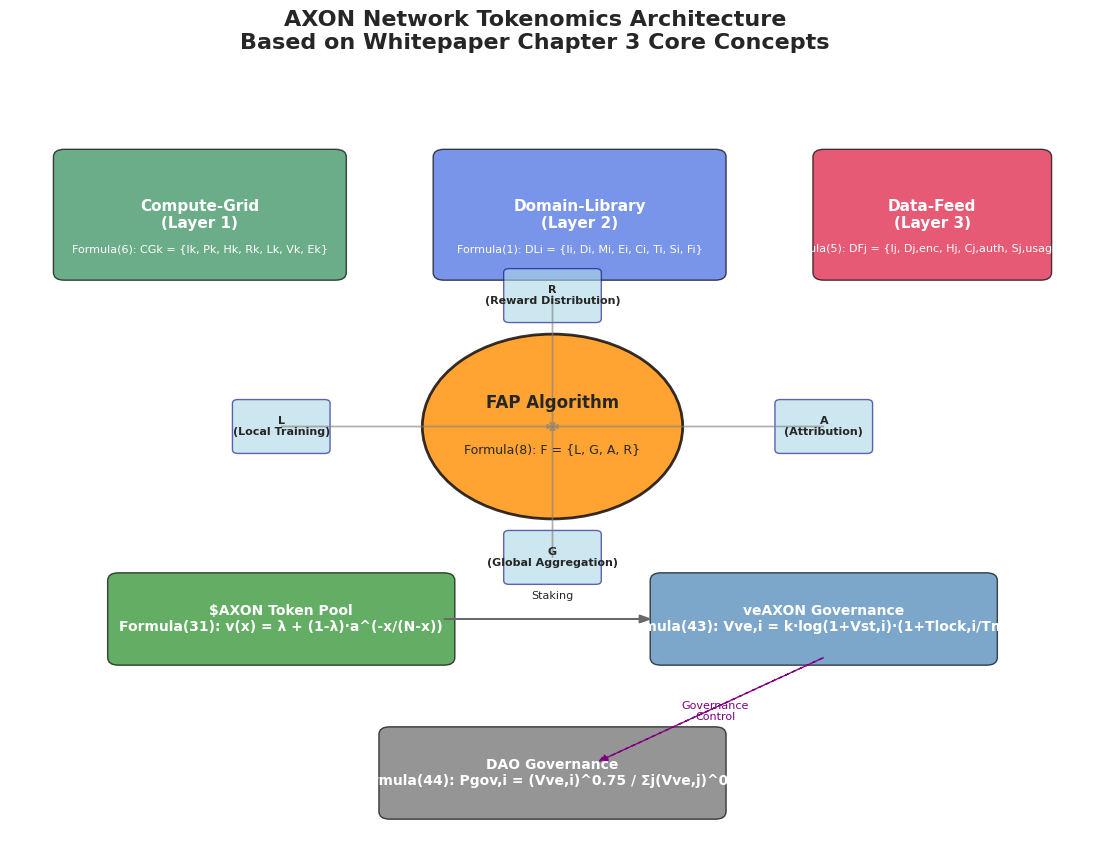
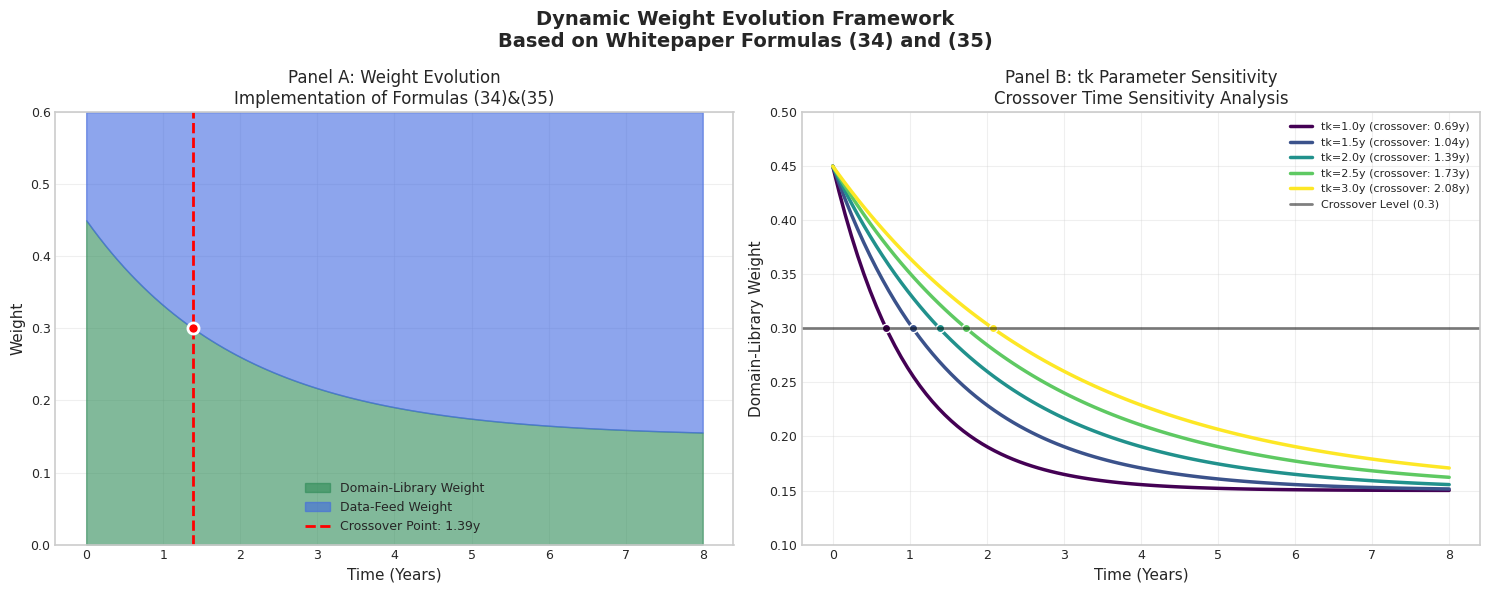
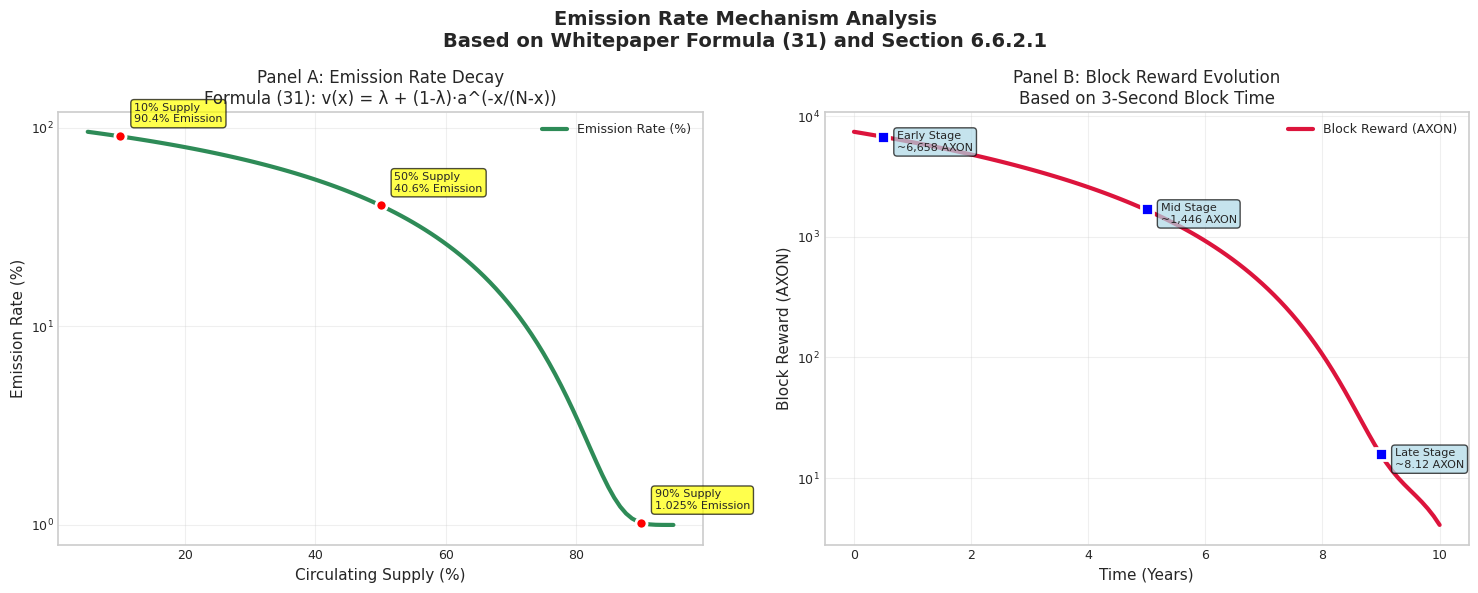
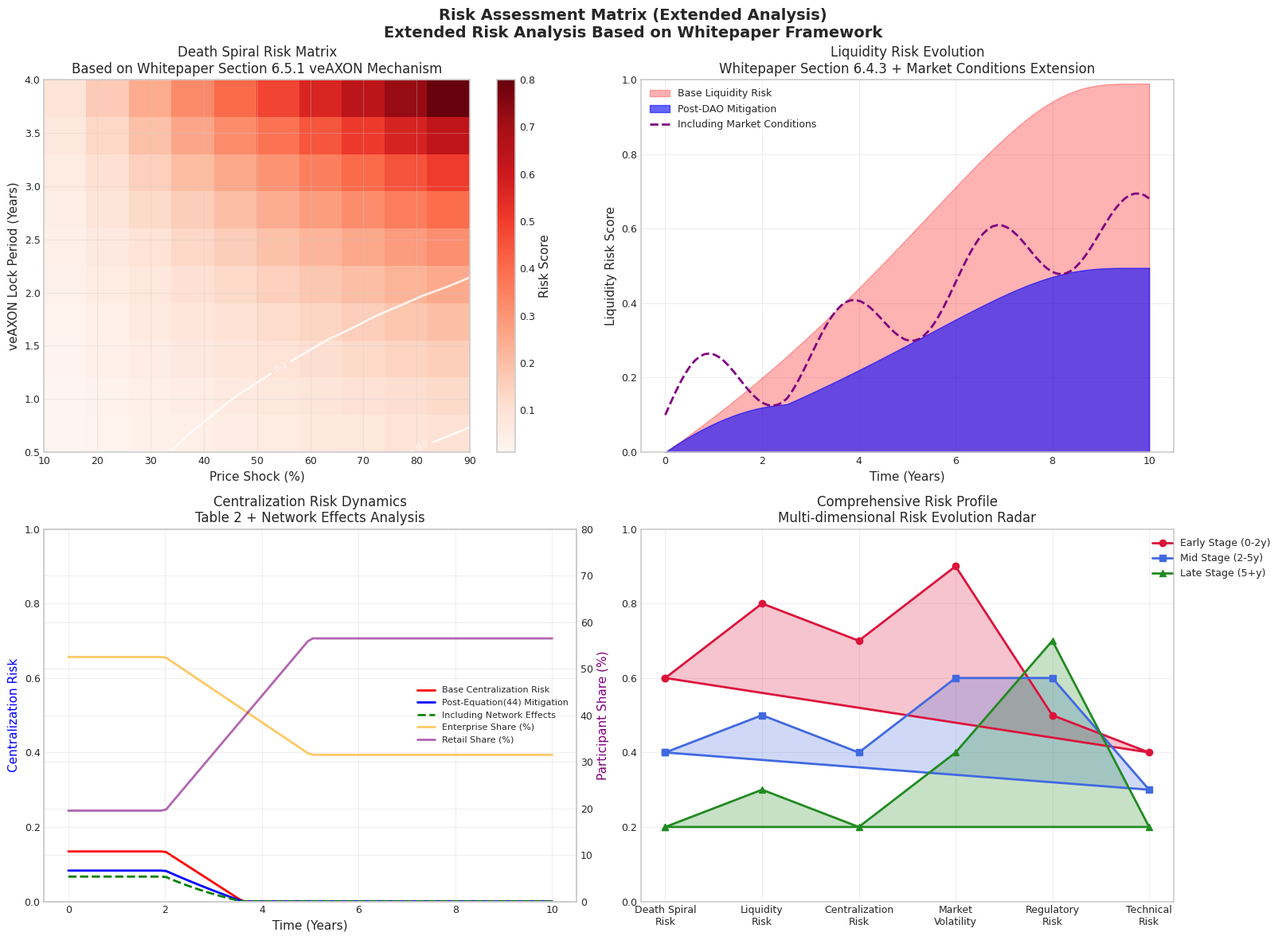
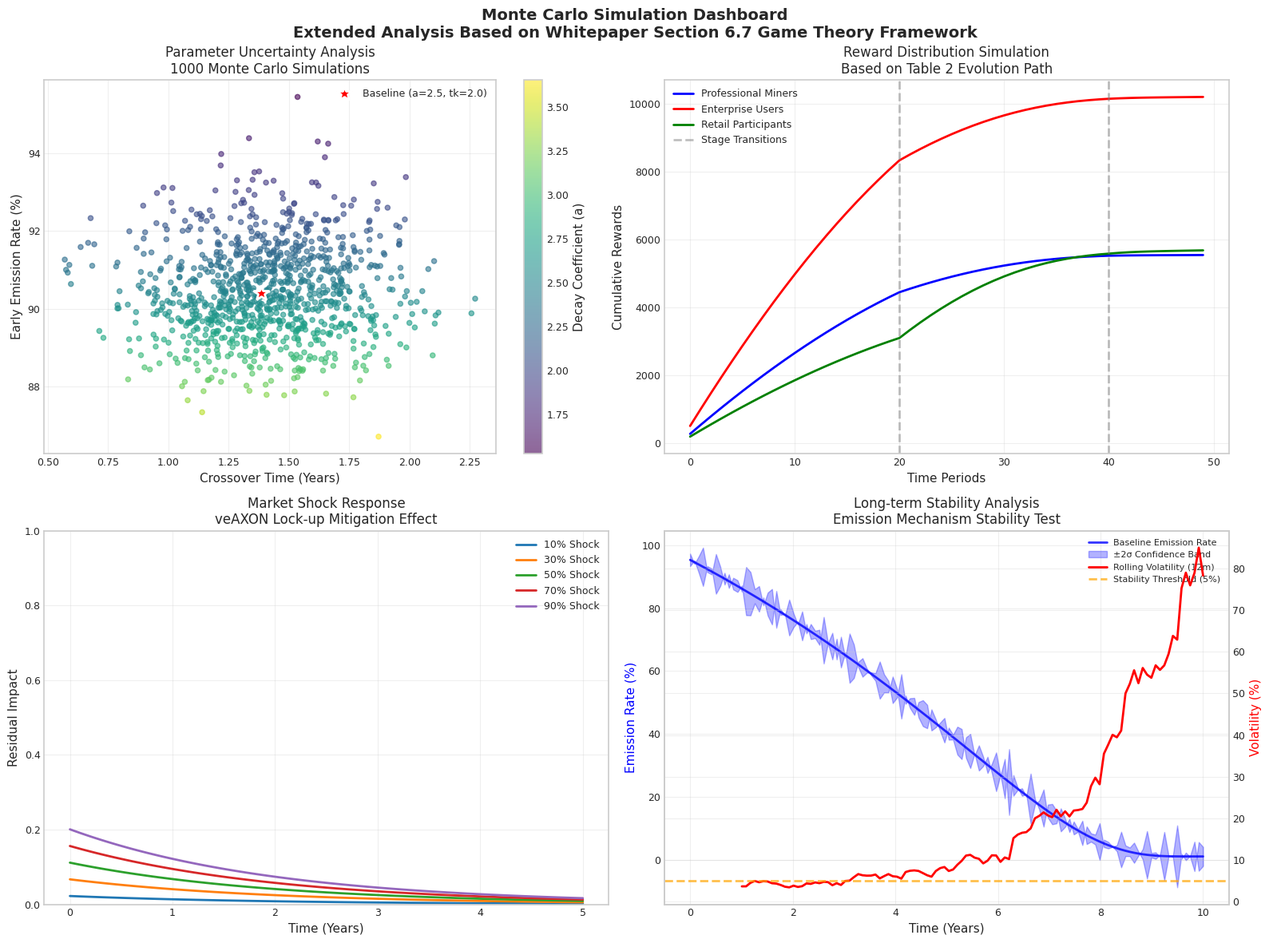

Recreate these plots in Python, in order.
"""
AXON Tokenomics Comprehensive Visualization Framework
==================================================
包含白皮书核心框架图 + 扩展分析可视化
Based on AXON Network Tokenomic Framework v1.2.0
"""

import numpy as np
import pandas as pd
import matplotlib.pyplot as plt
import matplotlib.patches as patches
import seaborn as sns
from matplotlib.patches import FancyBboxPatch, ConnectionPatch, Circle
from matplotlib.patches import Polygon, Arrow
import networkx as nx
from typing import Dict, List, Tuple, Optional
import warnings

warnings.filterwarnings('ignore')

# =============================================================================
# 综合可视化引擎
# =============================================================================

class ComprehensiveVisualizationEngine:
    """综合可视化引擎：白皮书框架图 + 扩展分析"""
    
    def __init__(self):
        self._setup_academic_style()
        self.colors = self._define_color_palette()
    
    def _setup_academic_style(self):
        """设置学术风格"""
        plt.style.use('seaborn-v0_8-whitegrid')
        plt.rcParams.update({
            'font.family': ['DejaVu Sans', 'Arial', 'sans-serif'],  # 避免字体问题
            'font.size': 10,
            'axes.titlesize': 12,
            'axes.labelsize': 11,
            'xtick.labelsize': 9,
            'ytick.labelsize': 9,
            'legend.fontsize': 9,
            'figure.titlesize': 14,
            'axes.linewidth': 1.2,
            'grid.alpha': 0.3,
            'lines.linewidth': 2.0
        })
    
    def _define_color_palette(self):
        """定义学术色彩方案"""
        return {
            'primary': '#2E8B57',      # 海绿色
            'secondary': '#4169E1',    # 皇家蓝
            'accent': '#DC143C',       # 深红色
            'warning': '#FF8C00',      # 橙色
            'success': '#228B22',      # 森林绿
            'info': '#4682B4',         # 钢蓝色
            'light_gray': '#F5F5F5',   # 浅灰
            'dark_gray': '#696969'     # 深灰
        }

# =============================================================================
# 1. 白皮书核心框架可视化
# =============================================================================

class WhitepaperFrameworkVisualizer:
    """白皮书核心框架可视化器"""
    
    def __init__(self, viz_engine):
        self.viz = viz_engine
        self.colors = viz_engine.colors
    
    def create_tokenomics_architecture_diagram(self) -> plt.Figure:
        """
        创建代币经济学架构图
        对应白皮书第3章核心概念定义
        """
        fig, ax = plt.subplots(1, 1, figsize=(14, 10))
        ax.set_xlim(0, 10)
        ax.set_ylim(0, 10)
        ax.axis('off')
        
        # 标题
        fig.suptitle('AXON Network Tokenomics Architecture\nBased on Whitepaper Chapter 3 Core Concepts', 
                    fontsize=16, fontweight='bold', y=0.95)
        
        # 1. 三层架构核心组件
        self._draw_three_layer_architecture(ax)
        
        # 2. FAP算法核心
        self._draw_fap_core(ax)
        
        # 3. 代币流动
        self._draw_token_flows(ax)
        
        # 4. 治理机制
        self._draw_governance_mechanism(ax)
        
        return fig
    
    def _draw_three_layer_architecture(self, ax):
        """绘制三层架构"""
        # Layer 1: Compute-Grid
        compute_box = FancyBboxPatch(
            (0.5, 7.5), 2.5, 1.5, boxstyle="round,pad=0.1",
            facecolor=self.colors['primary'], alpha=0.7, edgecolor='black'
        )
        ax.add_patch(compute_box)
        ax.text(1.75, 8.25, 'Compute-Grid\n(Layer 1)', ha='center', va='center',
                fontsize=11, fontweight='bold', color='white')
        ax.text(1.75, 7.8, 'Formula(6): CGk = {Ik, Pk, Hk, Rk, Lk, Vk, Ek}', 
                ha='center', va='center', fontsize=8, color='white')
        
        # Layer 2: Domain-Library
        domain_box = FancyBboxPatch(
            (4, 7.5), 2.5, 1.5, boxstyle="round,pad=0.1",
            facecolor=self.colors['secondary'], alpha=0.7, edgecolor='black'
        )
        ax.add_patch(domain_box)
        ax.text(5.25, 8.25, 'Domain-Library\n(Layer 2)', ha='center', va='center',
                fontsize=11, fontweight='bold', color='white')
        ax.text(5.25, 7.8, 'Formula(1): DLi = {Ii, Di, Mi, Ei, Ci, Ti, Si, Fi}', 
                ha='center', va='center', fontsize=8, color='white')
        
        # Layer 3: Data-Feed
        data_box = FancyBboxPatch(
            (7.5, 7.5), 2, 1.5, boxstyle="round,pad=0.1",
            facecolor=self.colors['accent'], alpha=0.7, edgecolor='black'
        )
        ax.add_patch(data_box)
        ax.text(8.5, 8.25, 'Data-Feed\n(Layer 3)', ha='center', va='center',
                fontsize=11, fontweight='bold', color='white')
        ax.text(8.5, 7.8, 'Formula(5): DFj = {Ij, Dj,enc, Hj, Cj,auth, Sj,usage, Uj}', 
                ha='center', va='center', fontsize=8, color='white')
    
    def _draw_fap_core(self, ax):
        """绘制FAP算法核心"""
        # FAP核心圆形
        fap_circle = Circle((5, 5.5), 1.2, facecolor=self.colors['warning'], 
                           alpha=0.8, edgecolor='black', linewidth=2)
        ax.add_patch(fap_circle)
        ax.text(5, 5.8, 'FAP Algorithm', ha='center', va='center',
                fontsize=12, fontweight='bold')
        ax.text(5, 5.2, 'Formula(8): F = {L, G, A, R}', ha='center', va='center',
                fontsize=9)
        
        # FAP四个组件
        components = [
            ('L\n(Local Training)', (2.5, 5.5)),
            ('G\n(Global Aggregation)', (5, 3.8)),
            ('A\n(Attribution)', (7.5, 5.5)),
            ('R\n(Reward Distribution)', (5, 7.2))
        ]
        
        for comp_text, (x, y) in components:
            comp_box = FancyBboxPatch(
                (x-0.4, y-0.3), 0.8, 0.6, boxstyle="round,pad=0.05",
                facecolor='lightblue', alpha=0.6, edgecolor='navy'
            )
            ax.add_patch(comp_box)
            ax.text(x, y, comp_text, ha='center', va='center', fontsize=8, fontweight='bold')
            
            # 连接线到FAP核心
            ax.arrow(x, y, 5-x, 5.5-y, head_width=0.05, head_length=0.05, 
                    fc='gray', ec='gray', alpha=0.6, length_includes_head=True)
    
    def _draw_token_flows(self, ax):
        """绘制代币流动"""
        # $AXON代币池
        token_box = FancyBboxPatch(
            (1, 2.5), 3, 1, boxstyle="round,pad=0.1",
            facecolor=self.colors['success'], alpha=0.7, edgecolor='black'
        )
        ax.add_patch(token_box)
        ax.text(2.5, 3, '$AXON Token Pool\nFormula(31): v(x) = λ + (1-λ)·a^(-x/(N-x))', 
                ha='center', va='center', fontsize=10, fontweight='bold', color='white')
        
        # veAXON治理
        veaxon_box = FancyBboxPatch(
            (6, 2.5), 3, 1, boxstyle="round,pad=0.1",
            facecolor=self.colors['info'], alpha=0.7, edgecolor='black'
        )
        ax.add_patch(veaxon_box)
        ax.text(7.5, 3, 'veAXON Governance\nFormula(43): Vve,i = k·log(1+Vst,i)·(1+Tlock,i/Tmax)', 
                ha='center', va='center', fontsize=10, fontweight='bold', color='white')
        
        # 流动箭头
        ax.arrow(4, 3, 1.8, 0, head_width=0.1, head_length=0.1, 
                fc=self.colors['dark_gray'], ec=self.colors['dark_gray'])
        ax.text(5, 3.3, 'Staking', ha='center', va='center', fontsize=8)
    
    def _draw_governance_mechanism(self, ax):
        """绘制治理机制"""
        # DAO治理框
        dao_box = FancyBboxPatch(
            (3.5, 0.5), 3, 1, boxstyle="round,pad=0.1",
            facecolor=self.colors['dark_gray'], alpha=0.7, edgecolor='black'
        )
        ax.add_patch(dao_box)
        ax.text(5, 1, 'DAO Governance\nFormula(44): Pgov,i = (Vve,i)^0.75 / Σj(Vve,j)^0.75', 
                ha='center', va='center', fontsize=10, fontweight='bold', color='white')
        
        # 治理连接线
        ax.arrow(7.5, 2.5, -2, -1.3, head_width=0.08, head_length=0.08, 
                fc='purple', ec='purple', linestyle='--')
        ax.text(6.5, 1.8, 'Governance\nControl', ha='center', va='center', 
                fontsize=8, color='purple')

    def create_dynamic_weights_evolution_diagram(self) -> plt.Figure:
        """
        创建动态权重演化图
        对应白皮书公式(34)和(35)
        """
        fig, (ax1, ax2) = plt.subplots(1, 2, figsize=(15, 6))
        fig.suptitle('Dynamic Weight Evolution Framework\nBased on Whitepaper Formulas (34) and (35)', 
                    fontsize=14, fontweight='bold')
        
        # 左图：权重演化曲线
        time_years = np.linspace(0, 8, 100)
        tk = 2.0  # 基线值
        
        # 公式(34): WDL(t) = 0.15 + 0.3 · e^(-t/tk)
        wdl = 0.15 + 0.3 * np.exp(-time_years / tk)
        # 公式(35): WDF(t) = 0.6 - WDL(t)
        wdf = 0.6 - wdl
        
        ax1.fill_between(time_years, 0, wdl, alpha=0.6, color=self.colors['primary'], 
                        label='Domain-Library Weight')
        ax1.fill_between(time_years, wdl, 0.6, alpha=0.6, color=self.colors['secondary'], 
                        label='Data-Feed Weight')
        
        # 标记交叉点
        crossover_time = tk * np.log(2)
        ax1.axvline(x=crossover_time, color='red', linestyle='--', linewidth=2, 
                   label=f'Crossover Point: {crossover_time:.2f}y')
        ax1.plot(crossover_time, 0.3, 'ro', markersize=8, markeredgecolor='white', 
                markeredgewidth=2)
        
        ax1.set_xlabel('Time (Years)')
        ax1.set_ylabel('Weight')
        ax1.set_title('Panel A: Weight Evolution\nImplementation of Formulas (34)&(35)')
        ax1.legend()
        ax1.grid(True, alpha=0.3)
        ax1.set_ylim(0, 0.6)
        
        # 右图：不同tk值的影响
        tk_values = [1.0, 1.5, 2.0, 2.5, 3.0]
        colors_tk = plt.cm.viridis(np.linspace(0, 1, len(tk_values)))
        
        for i, tk_val in enumerate(tk_values):
            wdl_tk = 0.15 + 0.3 * np.exp(-time_years / tk_val)
            crossover_tk = tk_val * np.log(2)
            
            ax2.plot(time_years, wdl_tk, color=colors_tk[i], linewidth=2.5,
                    label=f'tk={tk_val}y (crossover: {crossover_tk:.2f}y)')
            
            # 标记交叉点
            if crossover_tk <= 8:
                ax2.plot(crossover_tk, 0.3, 'o', color=colors_tk[i], markersize=6,
                        markeredgecolor='white', markeredgewidth=1)
        
        ax2.axhline(y=0.3, color='black', linestyle='-', alpha=0.5, 
                   label='Crossover Level (0.3)')
        ax2.set_xlabel('Time (Years)')
        ax2.set_ylabel('Domain-Library Weight')
        ax2.set_title('Panel B: tk Parameter Sensitivity\nCrossover Time Sensitivity Analysis')
        ax2.legend(fontsize=8)
        ax2.grid(True, alpha=0.3)
        ax2.set_ylim(0.1, 0.5)
        
        plt.tight_layout()
        return fig

    def create_emission_mechanism_diagram(self) -> plt.Figure:
        """
        创建发行机制图
        对应白皮书公式(31)和6.6.2.1节
        """
        fig, (ax1, ax2) = plt.subplots(1, 2, figsize=(15, 6))
        fig.suptitle('Emission Rate Mechanism Analysis\nBased on Whitepaper Formula (31) and Section 6.6.2.1', 
                    fontsize=14, fontweight='bold')
        
        # 左图：发行率曲线
        supply_ratios = np.linspace(0.05, 0.95, 100)
        total_supply = 86_000_000_000
        lambda_min = 0.01
        a = 2.5
        
        emission_rates = []
        for ratio in supply_ratios:
            supply = ratio * total_supply
            x_over_n_minus_x = supply / (total_supply - supply)
            rate = lambda_min + (1 - lambda_min) * np.power(a, -x_over_n_minus_x)
            emission_rates.append(rate * 100)
        
        ax1.semilogy(supply_ratios * 100, emission_rates, color=self.colors['primary'], 
                    linewidth=3, label='Emission Rate (%)')
        
        # 标记白皮书检查点
        checkpoints = [
            (10, 90.4, '10% Supply\n90.4% Emission'),
            (50, 40.6, '50% Supply\n40.6% Emission'),
            (90, 1.025, '90% Supply\n1.025% Emission')
        ]
        
        for supply_pct, emission_pct, label in checkpoints:
            ax1.plot(supply_pct, emission_pct, 'ro', markersize=8, 
                    markeredgecolor='white', markeredgewidth=2)
            ax1.annotate(label, (supply_pct, emission_pct), 
                        xytext=(10, 10), textcoords='offset points',
                        fontsize=8, bbox=dict(boxstyle="round,pad=0.3", 
                        facecolor='yellow', alpha=0.7))
        
        ax1.set_xlabel('Circulating Supply (%)')
        ax1.set_ylabel('Emission Rate (%)')
        ax1.set_title('Panel A: Emission Rate Decay\nFormula (31): v(x) = λ + (1-λ)·a^(-x/(N-x))')
        ax1.legend()
        ax1.grid(True, alpha=0.3)
        
        # 右图：区块奖励演化
        years = np.linspace(0, 10, 100)
        supply_progression = 0.05 + 0.90 * (years / 10)  # 简化的供应量增长
        
        block_rewards = []
        for supply_pct in supply_progression:
            supply = supply_pct * total_supply
            ratio = supply / (total_supply - supply)
            emission_rate = lambda_min + (1 - lambda_min) * np.power(a, -ratio)
            remaining_supply = total_supply - supply
            
            # 基于3秒区块时间
            block_reward = emission_rate * remaining_supply * (3 / (365 * 24 * 3600))
            block_rewards.append(block_reward)
        
        ax2.semilogy(years, block_rewards, color=self.colors['accent'], 
                    linewidth=3, label='Block Reward (AXON)')
        
        # 标记关键时点
        key_points = [
            (0.5, 6658, 'Early Stage\n~6,658 AXON'),
            (5, 1446, 'Mid Stage\n~1,446 AXON'),
            (9, 8.12, 'Late Stage\n~8.12 AXON')
        ]
        
        for year, reward, label in key_points:
            if year <= 10:
                closest_idx = np.argmin(np.abs(years - year))
                actual_reward = block_rewards[closest_idx]
                ax2.plot(year, actual_reward, 'bs', markersize=8, 
                        markeredgecolor='white', markeredgewidth=2)
                ax2.annotate(label, (year, actual_reward), 
                           xytext=(10, -10), textcoords='offset points',
                           fontsize=8, bbox=dict(boxstyle="round,pad=0.3", 
                           facecolor='lightblue', alpha=0.7))
        
        ax2.set_xlabel('Time (Years)')
        ax2.set_ylabel('Block Reward (AXON)')
        ax2.set_title('Panel B: Block Reward Evolution\nBased on 3-Second Block Time')
        ax2.legend()
        ax2.grid(True, alpha=0.3)
        
        plt.tight_layout()
        return fig

# =============================================================================
# 2. 扩展分析可视化
# =============================================================================

class ExtendedAnalysisVisualizer:
    """扩展分析可视化器"""
    
    def __init__(self, viz_engine):
        self.viz = viz_engine
        self.colors = viz_engine.colors
    
    def create_risk_assessment_matrix(self) -> plt.Figure:
        """
        创建风险评估矩阵
        基于白皮书框架的扩展分析
        """
        fig, ((ax1, ax2), (ax3, ax4)) = plt.subplots(2, 2, figsize=(16, 12))
        fig.suptitle('Risk Assessment Matrix (Extended Analysis)\nExtended Risk Analysis Based on Whitepaper Framework', 
                    fontsize=14, fontweight='bold')
        
        # 1. Death Spiral风险热力图
        self._plot_death_spiral_heatmap(ax1)
        
        # 2. 流动性风险演化
        self._plot_liquidity_evolution(ax2)
        
        # 3. 中心化风险动态
        self._plot_centralization_dynamics(ax3)
        
        # 4. 综合风险雷达图
        self._plot_comprehensive_risk_radar(ax4)
        
        plt.tight_layout()
        return fig
    
    def _plot_death_spiral_heatmap(self, ax):
        """Death Spiral风险热力图"""
        # 价格冲击 vs veAXON锁定期
        price_shocks = np.linspace(-0.1, -0.9, 10)
        lock_periods = np.linspace(0.5, 4.0, 10)
        
        risk_matrix = np.zeros((len(lock_periods), len(price_shocks)))
        
        for i, lock_period in enumerate(lock_periods):
            for j, shock in enumerate(price_shocks):
                # 基于白皮书6.5.1节的缓解机制
                unstaking_pressure = abs(shock) * 0.8  # 弹性系数
                time_buffer = 1 - np.exp(-lock_period * 0.6)  # 时间缓冲
                effective_risk = unstaking_pressure * (1 - time_buffer)
                risk_matrix[i, j] = min(effective_risk * 1.5, 1.0)
        
        im = ax.imshow(risk_matrix, cmap='Reds', aspect='auto',
                      extent=[abs(price_shocks[0])*100, abs(price_shocks[-1])*100,
                             lock_periods[0], lock_periods[-1]])
        
        ax.set_xlabel('Price Shock (%)')
        ax.set_ylabel('veAXON Lock Period (Years)')
        ax.set_title('Death Spiral Risk Matrix\nBased on Whitepaper Section 6.5.1 veAXON Mechanism')
        
        # 添加等高线
        contours = ax.contour(np.linspace(10, 90, 10), np.linspace(0.5, 4.0, 10), 
                             risk_matrix, levels=[0.3, 0.7], colors=['white'], 
                             linewidths=2, alpha=0.8)
        ax.clabel(contours, inline=True, fontsize=8)
        
        plt.colorbar(im, ax=ax, label='Risk Score')
    
    def _plot_liquidity_evolution(self, ax):
        """流动性风险演化"""
        years = np.linspace(0, 10, 100)
        
        # 基于白皮书公式(31)的发行率衰减
        supply_progression = 0.05 + 0.90 * (years / 10)
        emission_rates = []
        
        for supply_pct in supply_progression:
            ratio = supply_pct / (1 - supply_pct)
            rate = 0.01 + 0.99 * np.power(2.5, -ratio)
            emission_rates.append(rate)
        
        emission_rates = np.array(emission_rates)
        
        # 流动性风险建模
        base_liquidity_risk = 1 - emission_rates / emission_rates[0]
        
        # DAO国库缓解（基于白皮书6.4.3节）
        dao_buffer = np.minimum(years / 5, 0.5)  # 5年达到50%缓解
        mitigated_risk = base_liquidity_risk * (1 - dao_buffer)
        
        # 外部市场条件影响（扩展分析）
        market_volatility = 0.1 * np.sin(years * 2 * np.pi / 3) + 0.1  # 3年周期
        total_risk = mitigated_risk + market_volatility
        
        ax.fill_between(years, 0, base_liquidity_risk, alpha=0.3, 
                       color='red', label='Base Liquidity Risk')
        ax.fill_between(years, 0, mitigated_risk, alpha=0.6, 
                       color='blue', label='Post-DAO Mitigation')
        ax.plot(years, total_risk, 'purple', linewidth=2, linestyle='--',
               label='Including Market Conditions')
        
        ax.set_xlabel('Time (Years)')
        ax.set_ylabel('Liquidity Risk Score')
        ax.set_title('Liquidity Risk Evolution\nWhitepaper Section 6.4.3 + Market Conditions Extension')
        ax.legend()
        ax.grid(True, alpha=0.3)
        ax.set_ylim(0, 1)
    
    def _plot_centralization_dynamics(self, ax):
        """中心化风险动态"""
        years = np.linspace(0, 10, 100)
        
        # 基于白皮书Table 2的参与者演化
        enterprise_share = np.zeros(len(years))
        retail_share = np.zeros(len(years))
        
        for i, year in enumerate(years):
            if year <= 2:
                enterprise_share[i] = 0.525
                retail_share[i] = 0.195
            elif year <= 5:
                progress = (year - 2) / 3
                enterprise_share[i] = 0.525 - progress * (0.525 - 0.315)
                retail_share[i] = 0.195 + progress * (0.565 - 0.195)
            else:
                enterprise_share[i] = 0.315
                retail_share[i] = 0.565
        
        # 原始中心化风险
        governance_concentration = enterprise_share * 0.8
        base_centralization_risk = np.maximum(
            (governance_concentration - 0.33) / (1 - 0.33), 0
        )
        
        # 白皮书公式(44)的缓解效应
        concave_mitigation = 1 - np.power(governance_concentration, 0.75)
        mitigated_risk = base_centralization_risk * (1 - concave_mitigation * 0.8)
        
        # 网络效应增强（扩展分析）
        network_effect = 1 - retail_share  # 零售参与度越高，网络效应越强
        final_risk = mitigated_risk * network_effect
        
        ax.plot(years, base_centralization_risk, 'r-', linewidth=2, 
               label='Base Centralization Risk')
        ax.plot(years, mitigated_risk, 'b-', linewidth=2, 
               label='Post-Equation(44) Mitigation')
        ax.plot(years, final_risk, 'g--', linewidth=2, 
               label='Including Network Effects')
        
        # 双轴显示参与者份额
        ax2 = ax.twinx()
        ax2.plot(years, enterprise_share * 100, 'orange', alpha=0.6, 
                label='Enterprise Share (%)')
        ax2.plot(years, retail_share * 100, 'purple', alpha=0.6, 
                label='Retail Share (%)')
        
        ax.set_xlabel('Time (Years)')
        ax.set_ylabel('Centralization Risk', color='blue')
        ax2.set_ylabel('Participant Share (%)', color='purple')
        ax.set_title('Centralization Risk Dynamics\nTable 2 + Network Effects Analysis')
        
        # 合并图例
        lines1, labels1 = ax.get_legend_handles_labels()
        lines2, labels2 = ax2.get_legend_handles_labels()
        ax.legend(lines1 + lines2, labels1 + labels2, loc='center right', fontsize=8)
        
        ax.grid(True, alpha=0.3)
        ax.set_ylim(0, 1)
        ax2.set_ylim(0, 80)
    
    def _plot_comprehensive_risk_radar(self, ax):
        """综合风险雷达图"""
        # 风险维度
        risk_categories = [
            'Death Spiral\nRisk',
            'Liquidity\nRisk', 
            'Centralization\nRisk',
            'Market\nVolatility',
            'Regulatory\nRisk',
            'Technical\nRisk'
        ]
        
        # 三个时期的风险评分
        early_stage_risks = [0.6, 0.8, 0.7, 0.9, 0.5, 0.4]    # 0-2年
        mid_stage_risks = [0.4, 0.5, 0.4, 0.6, 0.6, 0.3]      # 2-5年
        late_stage_risks = [0.2, 0.3, 0.2, 0.4, 0.7, 0.2]     # 5+年
        
        # 角度计算
        angles = np.linspace(0, 2 * np.pi, len(risk_categories), endpoint=False).tolist()
        angles += angles[:1]  # 闭合
        
        # 数据闭合
        early_stage_risks += early_stage_risks[:1]
        mid_stage_risks += mid_stage_risks[:1]
        late_stage_risks += late_stage_risks[:1]
        
        # 绘制雷达图
        ax.plot(angles, early_stage_risks, 'o-', linewidth=2, 
               label='Early Stage (0-2y)', color=self.colors['accent'])
        ax.fill(angles, early_stage_risks, alpha=0.25, color=self.colors['accent'])
        
        ax.plot(angles, mid_stage_risks, 's-', linewidth=2, 
               label='Mid Stage (2-5y)', color=self.colors['secondary'])
        ax.fill(angles, mid_stage_risks, alpha=0.25, color=self.colors['secondary'])
        
        ax.plot(angles, late_stage_risks, '^-', linewidth=2, 
               label='Late Stage (5+y)', color=self.colors['success'])
        ax.fill(angles, late_stage_risks, alpha=0.25, color=self.colors['success'])
        
        # 设置标签
        ax.set_xticks(angles[:-1])
        ax.set_xticklabels(risk_categories, fontsize=9)
        ax.set_ylim(0, 1)
        ax.set_title('Comprehensive Risk Profile\nMulti-dimensional Risk Evolution Radar')
        ax.legend(loc='upper right', bbox_to_anchor=(1.2, 1.0))
        ax.grid(True)

    def create_monte_carlo_simulation_dashboard(self) -> plt.Figure:
        """
        创建蒙特卡罗模拟仪表板
        基于白皮书6.7节博弈论分析的扩展
        """
        fig, ((ax1, ax2), (ax3, ax4)) = plt.subplots(2, 2, figsize=(16, 12))
        fig.suptitle('Monte Carlo Simulation Dashboard\nExtended Analysis Based on Whitepaper Section 6.7 Game Theory Framework', 
                    fontsize=14, fontweight='bold')
        
        # 设置随机种子以确保可重复性
        np.random.seed(42)
        
        # 1. 参数不确定性分析
        self._plot_parameter_uncertainty(ax1)
        
        # 2. 收益分布模拟
        self._plot_reward_distribution_simulation(ax2)
        
        # 3. 市场冲击响应
        self._plot_market_shock_response(ax3)
        
        # 4. 长期稳定性测试
        self._plot_long_term_stability(ax4)
        
        plt.tight_layout()
        return fig
    
    def _plot_parameter_uncertainty(self, ax):
        """参数不确定性分析"""
        # 基于白皮书参数的不确定性建模
        n_simulations = 1000
        
        # 参数分布（基于白皮书基线值±20%）
        decay_coeffs = np.random.normal(2.5, 0.3, n_simulations)  # a参数
        tk_values = np.random.normal(2.0, 0.4, n_simulations)     # tk参数
        
        # 边界限制
        decay_coeffs = np.clip(decay_coeffs, 1.0, 5.0)
        tk_values = np.clip(tk_values, 0.5, 4.0)
        
        # 计算关键指标
        crossover_times = tk_values * np.log(2)  # DL-DF交叉点
        early_emission_rates = 0.01 + 0.99 * np.power(decay_coeffs, -0.1/0.9)  # 10%供应量时
        
        # 创建散点图
        scatter = ax.scatter(crossover_times, early_emission_rates * 100, 
                           c=decay_coeffs, cmap='viridis', alpha=0.6, s=20)
        
        # 标记基线值
        baseline_crossover = 2.0 * np.log(2)
        baseline_emission = 0.01 + 0.99 * np.power(2.5, -0.1/0.9)
        ax.plot(baseline_crossover, baseline_emission * 100, 'r*', 
               markersize=15, markeredgecolor='white', markeredgewidth=2,
               label='Baseline (a=2.5, tk=2.0)')
        
        ax.set_xlabel('Crossover Time (Years)')
        ax.set_ylabel('Early Emission Rate (%)')
        ax.set_title('Parameter Uncertainty Analysis\n1000 Monte Carlo Simulations')
        ax.legend()
        ax.grid(True, alpha=0.3)
        
        # 添加颜色条
        cbar = plt.colorbar(scatter, ax=ax)
        cbar.set_label('Decay Coefficient (a)')
    
    def _plot_reward_distribution_simulation(self, ax):
        """收益分布模拟"""
        # 基于白皮书6.3节奖励结构的模拟
        n_participants = 1000
        n_periods = 50
        
        # 三类参与者的收益模拟
        pro_miners_rewards = []
        enterprise_rewards = []
        retail_rewards = []
        
        for period in range(n_periods):
            # 基于Table 2的时间演化
            progress = period / n_periods
            
            if progress <= 0.4:  # 早期阶段
                pro_share, ent_share, ret_share = 0.28, 0.525, 0.195
            elif progress <= 0.8:  # 中期阶段
                pro_share, ent_share, ret_share = 0.20, 0.3375, 0.4625
            else:  # 后期阶段
                pro_share, ent_share, ret_share = 0.12, 0.315, 0.565
            
            # 模拟区块奖励衰减
            supply_ratio = 0.05 + 0.90 * progress
            emission_rate = 0.01 + 0.99 * np.power(2.5, -supply_ratio/(1-supply_ratio))
            block_reward = emission_rate * 1000  # 标准化
            
            # 分配奖励
            pro_miners_rewards.append(block_reward * pro_share)
            enterprise_rewards.append(block_reward * ent_share)
            retail_rewards.append(block_reward * ret_share)
        
        # 绘制累积收益
        periods = np.arange(n_periods)
        ax.plot(periods, np.cumsum(pro_miners_rewards), 'b-', linewidth=2,
               label='Professional Miners')
        ax.plot(periods, np.cumsum(enterprise_rewards), 'r-', linewidth=2,
               label='Enterprise Users')
        ax.plot(periods, np.cumsum(retail_rewards), 'g-', linewidth=2,
               label='Retail Participants')
        
        # 添加阶段分割线
        ax.axvline(x=20, color='gray', linestyle='--', alpha=0.5, label='Stage Transitions')
        ax.axvline(x=40, color='gray', linestyle='--', alpha=0.5)
        
        ax.set_xlabel('Time Periods')
        ax.set_ylabel('Cumulative Rewards')
        ax.set_title('Reward Distribution Simulation\nBased on Table 2 Evolution Path')
        ax.legend()
        ax.grid(True, alpha=0.3)
    
    def _plot_market_shock_response(self, ax):
        """市场冲击响应"""
        # 模拟不同程度的市场冲击
        shock_intensities = np.array([-0.1, -0.3, -0.5, -0.7, -0.9])
        recovery_times = []
        final_impacts = []
        
        for shock in shock_intensities:
            # 基于veAXON机制的缓解模型
            time_steps = np.linspace(0, 5, 100)  # 5年恢复期
            
            # 初始冲击
            initial_impact = abs(shock)
            
            # veAXON锁定缓解（基于白皮书6.5.1节）
            avg_lock_period = 2.5  # 平均锁定期
            time_buffer = 1 - np.exp(-avg_lock_period * 0.6)
            
            # 恢复曲线（指数恢复）
            recovery_curve = initial_impact * np.exp(-time_steps / 2) * (1 - time_buffer)
            
            # 计算恢复时间（冲击减少到5%）
            recovery_threshold = initial_impact * 0.05
            recovery_idx = np.where(recovery_curve <= recovery_threshold)[0]
            recovery_time = time_steps[recovery_idx[0]] if len(recovery_idx) > 0 else 5
            
            recovery_times.append(recovery_time)
            final_impacts.append(recovery_curve[-1])
            
            # 绘制恢复曲线
            ax.plot(time_steps, recovery_curve, linewidth=2, 
                   label=f'{abs(shock):.0%} Shock')
        
        ax.set_xlabel('Time (Years)')
        ax.set_ylabel('Residual Impact')
        ax.set_title('Market Shock Response\nveAXON Lock-up Mitigation Effect')
        ax.legend()
        ax.grid(True, alpha=0.3)
        ax.set_ylim(0, 1)
    
    def _plot_long_term_stability(self, ax):
        """长期稳定性测试"""
        # 10年期稳定性分析
        years = np.linspace(0, 10, 120)  # 月度数据
        
        # 基础经济指标
        supply_ratio = 0.05 + 0.90 * (years / 10)
        emission_rates = 0.01 + 0.99 * np.power(2.5, -supply_ratio/(1-supply_ratio))
        
        # 添加随机波动（市场噪声）
        np.random.seed(42)
        market_noise = np.random.normal(0, 0.02, len(years))  # 2%标准差
        noisy_emissions = emission_rates + market_noise
        noisy_emissions = np.clip(noisy_emissions, 0.01, 1.0)  # 边界限制
        
        # 计算波动性指标
        rolling_window = 12  # 12个月滚动窗口
        volatility = []
        for i in range(rolling_window, len(noisy_emissions)):
            window_data = noisy_emissions[i-rolling_window:i]
            vol = np.std(window_data) / np.mean(window_data)  # 变异系数
            volatility.append(vol)
        
        volatility = np.array(volatility)
        vol_years = years[rolling_window:]
        
        # 双轴图
        ax2 = ax.twinx()
        
        # 发行率趋势
        ax.plot(years, emission_rates * 100, 'b-', linewidth=2, 
               label='Baseline Emission Rate', alpha=0.8)
        ax.fill_between(years, (emission_rates - 2*market_noise) * 100,
                       (emission_rates + 2*market_noise) * 100,
                       alpha=0.3, color='blue', label='±2σ Confidence Band')
        
        # 波动性
        ax2.plot(vol_years, volatility * 100, 'r-', linewidth=2,
                label='Rolling Volatility (12m)')
        
        # 稳定性阈值
        ax2.axhline(y=5, color='orange', linestyle='--', alpha=0.7,
                   label='Stability Threshold (5%)')
        
        ax.set_xlabel('Time (Years)')
        ax.set_ylabel('Emission Rate (%)', color='blue')
        ax2.set_ylabel('Volatility (%)', color='red')
        ax.set_title('Long-term Stability Analysis\nEmission Mechanism Stability Test')
        
        # 合并图例
        lines1, labels1 = ax.get_legend_handles_labels()
        lines2, labels2 = ax2.get_legend_handles_labels()
        ax.legend(lines1 + lines2, labels1 + labels2, loc='upper right', fontsize=8)
        
        ax.grid(True, alpha=0.3)

# =============================================================================
# 3. 集成可视化生成器
# =============================================================================

class IntegratedVisualizationGenerator:
    """集成可视化生成器"""
    
    def __init__(self):
        self.viz_engine = ComprehensiveVisualizationEngine()
        self.whitepaper_viz = WhitepaperFrameworkVisualizer(self.viz_engine)
        self.extended_viz = ExtendedAnalysisVisualizer(self.viz_engine)
    
    def generate_complete_report_figures(self):
        """生成完整的报告图表包"""
        print("🎨 Generating Complete Visualization Report Package...")
        print("=" * 60)
        
        figures = {}
        
        # 1. Whitepaper Core Framework Charts
        print("📖 Generating Whitepaper Core Framework Charts...")
        figures['architecture'] = self.whitepaper_viz.create_tokenomics_architecture_diagram()
        figures['dynamic_weights'] = self.whitepaper_viz.create_dynamic_weights_evolution_diagram()
        figures['emission'] = self.whitepaper_viz.create_emission_mechanism_diagram()
        
        # 2. Extended Analysis Charts
        print("🔬 Generating Extended Analysis Charts...")
        figures['risk_matrix'] = self.extended_viz.create_risk_assessment_matrix()
        figures['monte_carlo'] = self.extended_viz.create_monte_carlo_simulation_dashboard()
        
        print("✅ Visualization Generation Complete!")
        return figures
    
    def save_all_figures(self, figures, output_dir="./"):
        """Save all charts"""
        print("💾 Saving Chart Files...")
        
        saved_files = []
        for name, fig in figures.items():
            # Save PNG format
            png_filename = f"{output_dir}axon_{name}_analysis.png"
            fig.savefig(png_filename, dpi=300, bbox_inches='tight', format='png')
            saved_files.append(png_filename)
            
            print(f"  ✅ Saved: {png_filename}")
        
        print(f"📁 Total {len(saved_files)} chart files saved")
        return saved_files
    
    def display_all_figures(self, figures):
        """Display all charts"""
        print("🖼️ Displaying All Charts...")
        plt.show()

# =============================================================================
# 主程序
# =============================================================================

def main():
    """Main Program: Generate Complete Visualization Analysis Report"""
    
    print("🚀 AXON Tokenomics Comprehensive Visualization Report")
    print("=" * 70)
    print("📊 Contents:")
    print("   📖 Whitepaper Core Framework Charts (Chapter 3 Architecture + Formulas 34&35 + Formula 31)")
    print("   🔬 Extended Risk Analysis Charts (Reasonable Extension Based on Whitepaper Framework)")
    print("   🎲 Monte Carlo Simulation Dashboard (Based on Section 6.7 Game Theory Analysis)")
    print("=" * 70)
    
    # 创建集成生成器
    generator = IntegratedVisualizationGenerator()
    
    # 生成所有图表
    figures = generator.generate_complete_report_figures()
    
    # Save charts
    saved_files = generator.save_all_figures(figures)
    
    # Display charts
    generator.display_all_figures(figures)
    
    print("\n📋 Visualization Report Summary:")
    print("=" * 40)
    print("📖 Whitepaper Core Framework Charts:")
    print("   ✅ Tokenomics Architecture Chart (Based on Chapter 3)")
    print("   ✅ Dynamic Weight Evolution Chart (Formulas 34&35)")
    print("   ✅ Emission Mechanism Analysis Chart (Formula 31)")
    
    print("\n🔬 Extended Analysis Charts:")
    print("   ✅ Risk Assessment Matrix (Multi-dimensional Risk Analysis)")
    print("   ✅ Monte Carlo Dashboard (Uncertainty Analysis)")
    
    print(f"\n💾 Saved {len(saved_files)} high-resolution chart files")
    print("📁 All charts ready for academic reports")
    print("=" * 70)
    
    return figures, saved_files

if __name__ == "__main__":
    figures, saved_files = main()
